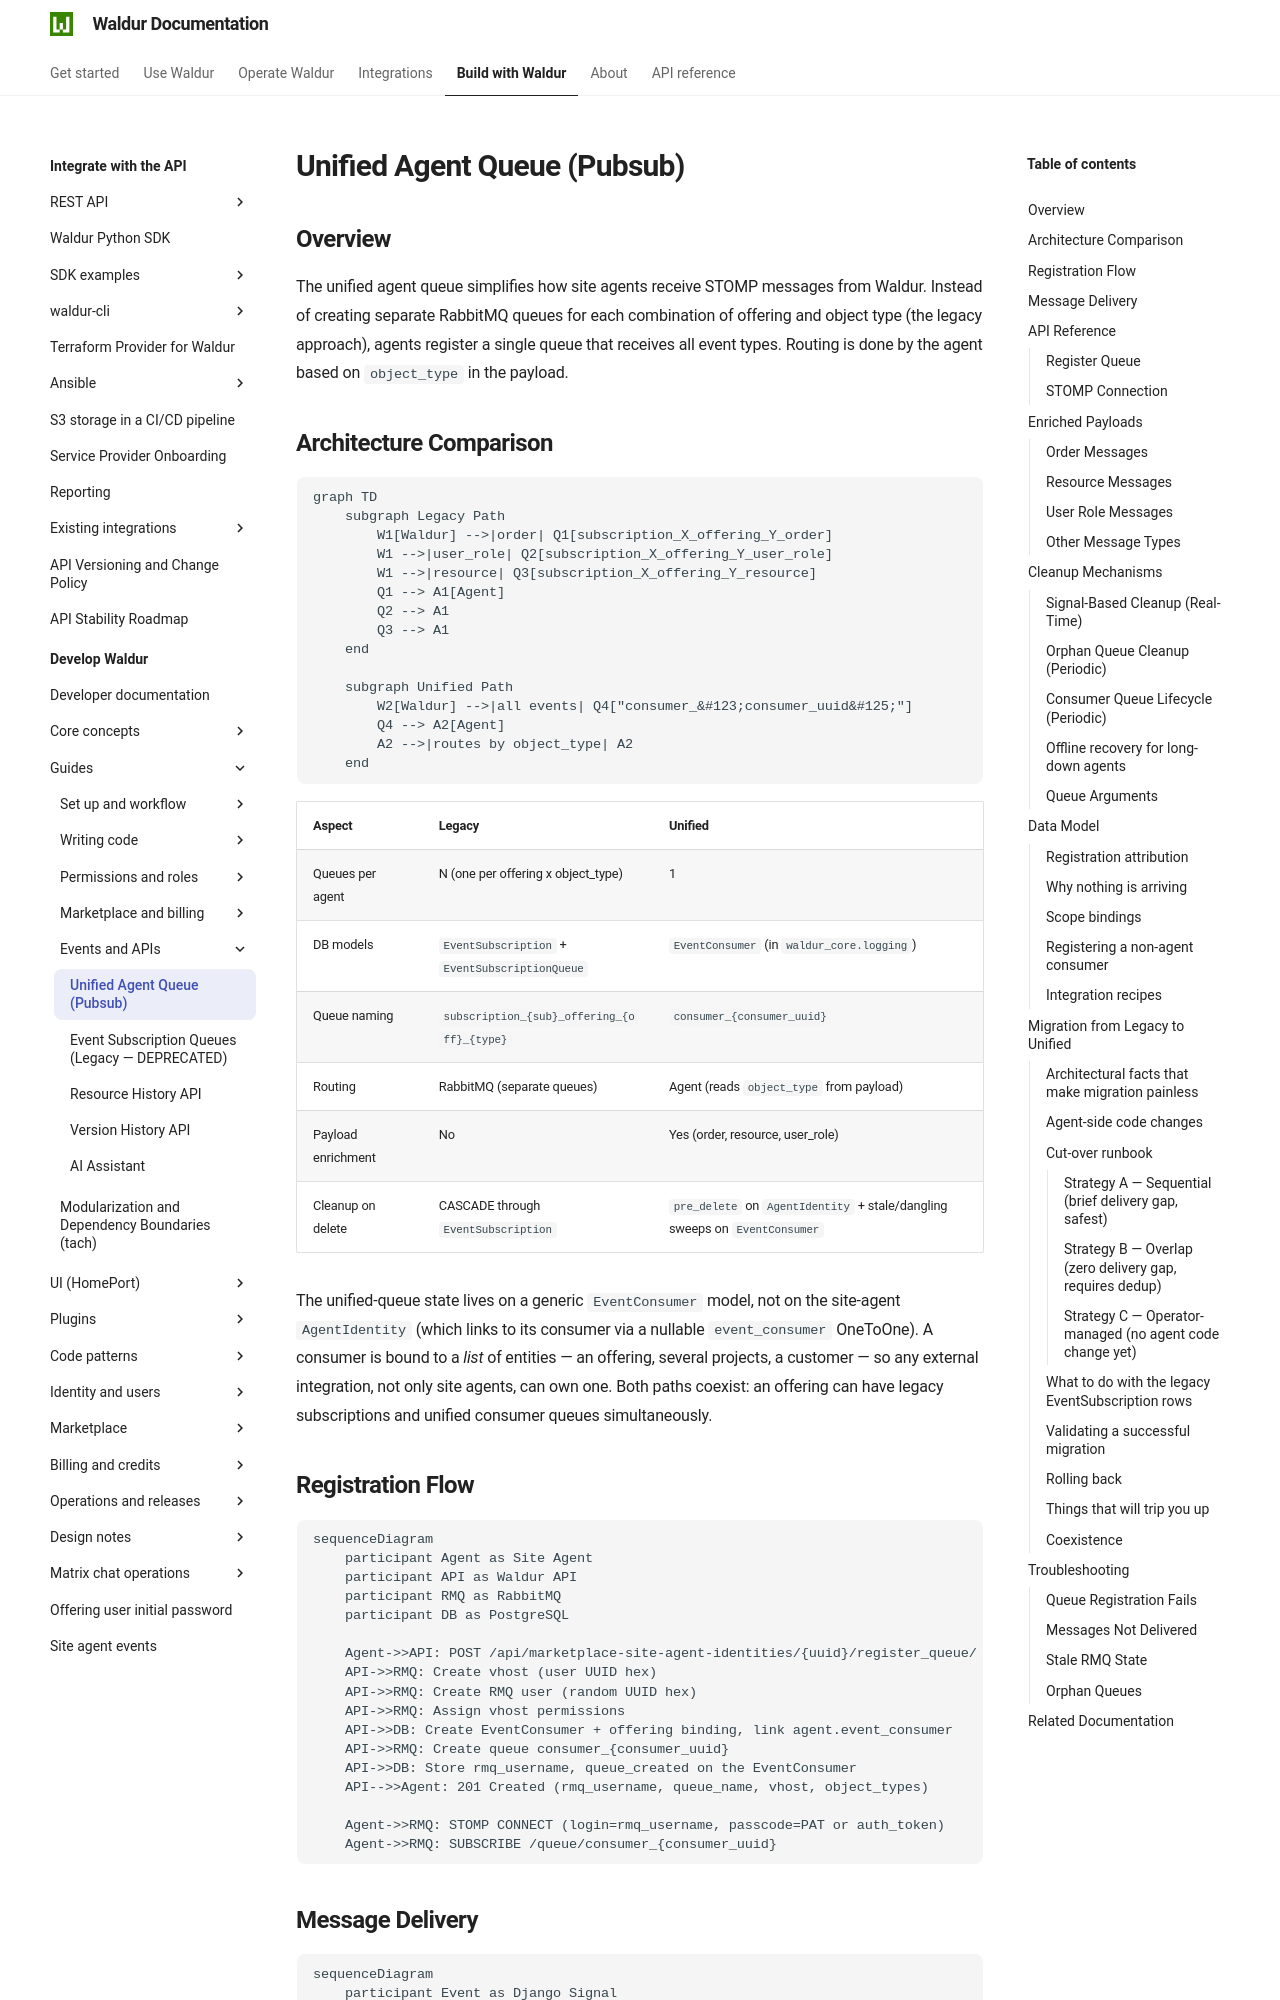

repository: waldur/waldur-docs · page: latest/developer-guide/guides/agent-pubsub/index.html · generator: mkdocs

# Unified Agent Queue (Pubsub)

<!-- EXTERNAL DOCUMENT
Source: https://code.opennodecloud.com/waldur/waldur-mastermind.git
Branch: develop
Remote Path: docs//guides/agent-pubsub.md
Local Path: docs/developer-guide
Last Sync: 2026-09-27T14:04:35.706936

WARNING: This file is automatically synchronized from the source repository.
DO NOT EDIT this file directly. Changes will be overwritten.
Edit the source at: https://code.opennodecloud.com/waldur/waldur-mastermind.git/-/tree/develop/docs//guides/agent-pubsub.md
-->


## Overview

The unified agent queue simplifies how site agents receive STOMP messages from Waldur. Instead of creating separate RabbitMQ queues for each combination of offering and object type (the legacy approach), agents register a single queue that receives all event types. Routing is done by the agent based on `object_type` in the payload.

## Architecture Comparison

```mermaid
graph TD
    subgraph Legacy Path
        W1[Waldur] -->|order| Q1[subscription_X_offering_Y_order]
        W1 -->|user_role| Q2[subscription_X_offering_Y_user_role]
        W1 -->|resource| Q3[subscription_X_offering_Y_resource]
        Q1 --> A1[Agent]
        Q2 --> A1
        Q3 --> A1
    end

    subgraph Unified Path
        W2[Waldur] -->|all events| Q4["consumer_&#123;consumer_uuid&#125;"]
        Q4 --> A2[Agent]
        A2 -->|routes by object_type| A2
    end
```

| Aspect | Legacy | Unified |
|--------|--------|---------|
| Queues per agent | N (one per offering x object_type) | 1 |
| DB models | `EventSubscription` + `EventSubscriptionQueue` | `EventConsumer` (in `waldur_core.logging`) |
| Queue naming | `subscription_{sub}_offering_{off}_{type}` | `consumer_{consumer_uuid}` |
| Routing | RabbitMQ (separate queues) | Agent (reads `object_type` from payload) |
| Payload enrichment | No | Yes (order, resource, user_role) |
| Cleanup on delete | CASCADE through `EventSubscription` | `pre_delete` on `AgentIdentity` + stale/dangling sweeps on `EventConsumer` |

The unified-queue state lives on a generic `EventConsumer` model, not on the
site-agent `AgentIdentity` (which links to its consumer via a nullable
`event_consumer` OneToOne). A consumer is bound to a *list* of entities — an
offering, several projects, a customer — so any external integration, not only
site agents, can own one. Both paths coexist: an offering can have legacy
subscriptions and unified consumer queues simultaneously.

## Registration Flow

```mermaid
sequenceDiagram
    participant Agent as Site Agent
    participant API as Waldur API
    participant RMQ as RabbitMQ
    participant DB as PostgreSQL

    Agent->>API: POST /api/marketplace-site-agent-identities/{uuid}/register_queue/
    API->>RMQ: Create vhost (user UUID hex)
    API->>RMQ: Create RMQ user (random UUID hex)
    API->>RMQ: Assign vhost permissions
    API->>DB: Create EventConsumer + offering binding, link agent.event_consumer
    API->>RMQ: Create queue consumer_{consumer_uuid}
    API->>DB: Store rmq_username, queue_created on the EventConsumer
    API-->>Agent: 201 Created (rmq_username, queue_name, vhost, object_types)

    Agent->>RMQ: STOMP CONNECT (login=rmq_username, passcode=PAT or auth_token)
    Agent->>RMQ: SUBSCRIBE /queue/consumer_{consumer_uuid}
```
